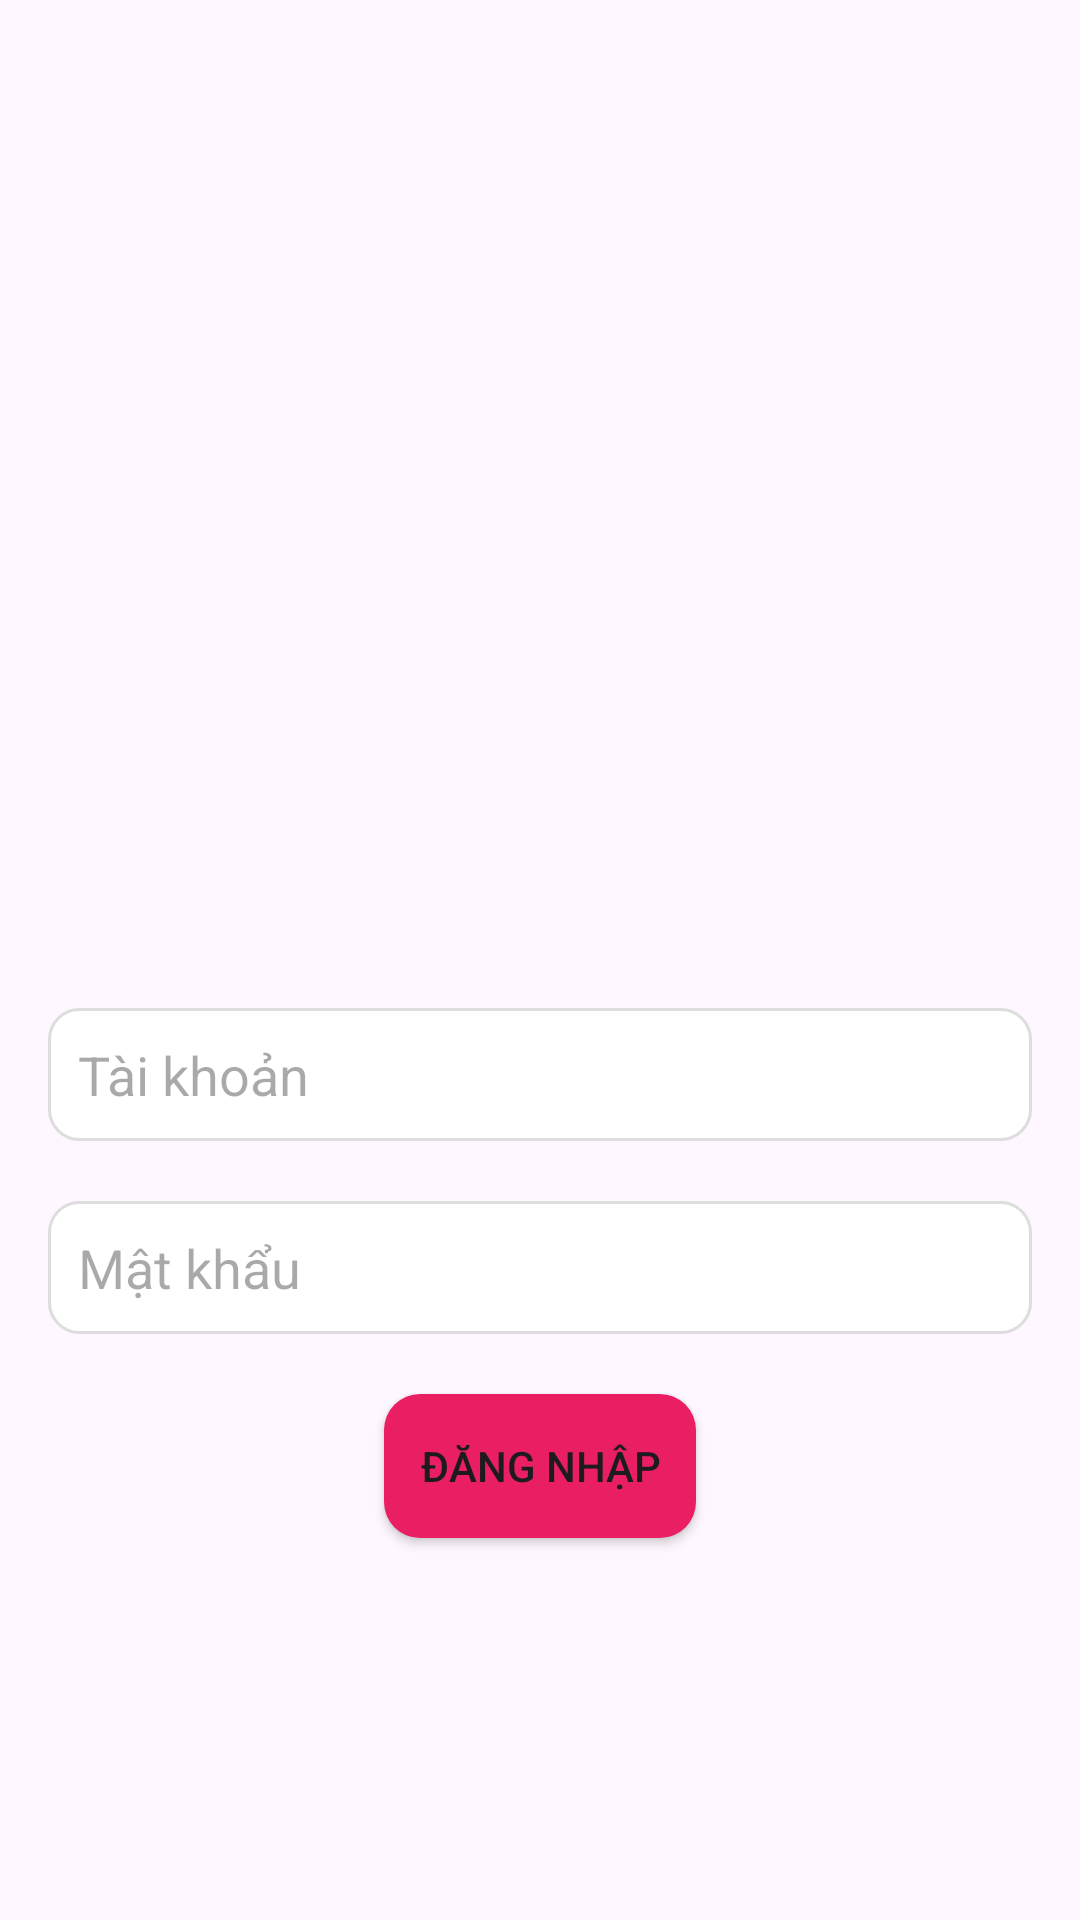

The Android layout XML behind this screen, and the referenced resources:
<!-- AndroidManifest.xml: application theme Theme.BTL_Nhom7 -->
<!-- res/layout/activity_login.xml -->
<?xml version="1.0" encoding="utf-8"?>
<RelativeLayout xmlns:android="http://schemas.android.com/apk/res/android"
    android:layout_width="match_parent"
    android:layout_height="match_parent"
    android:padding="16dp">



    

    

    <ImageView
        android:id="@+id/logo2"
        android:layout_width="120dp"
        android:layout_height="120dp"
        android:layout_alignParentStart="true"
        android:layout_alignParentTop="true"
        android:layout_alignParentEnd="true"
        android:layout_marginStart="152dp"
        android:layout_marginTop="100dp"
        android:layout_marginEnd="136dp"
        android:src="@drawable/hauilo" />

    
    <EditText
        android:id="@+id/txtUsername"

        android:layout_width="match_parent"
        android:layout_height="wrap_content"
        android:layout_below="@id/logo2"
        android:layout_marginTop="100dp"
        android:background="@drawable/rounded_edittext"
        android:hint="Tài khoản"
        android:inputType="text"
        android:padding="10dp" />

    <EditText
        android:background="@drawable/rounded_edittext"

        android:id="@+id/txtPassword"
        android:layout_width="match_parent"
        android:layout_height="wrap_content"
        android:layout_below="@id/txtUsername"
        android:layout_marginTop="20dp"
        android:hint="Mật khẩu"
        android:inputType="textPassword"
        android:padding="10dp" />

    
    <Button
        android:id="@+id/btnLogin"
        android:layout_width="wrap_content"
        android:layout_height="wrap_content"
        android:layout_below="@id/txtPassword"
        android:layout_centerHorizontal="true"
        android:background="@drawable/rounded_button"
        android:layout_marginTop="20dp"
        android:text="Đăng nhập" />

</RelativeLayout>
<!-- resources referenced by this layout -->
<resources>
  <!-- drawable rounded_button (drawable) -->
  <?xml version="1.0" encoding="utf-8"?>
  <shape xmlns:android="http://schemas.android.com/apk/res/android"
      android:shape="rectangle">
      <corners android:radius="12dp" />
      <solid android:color="#E91E63" />  
      <padding android:left="12dp" android:top="12dp" android:right="12dp" android:bottom="12dp" />
  </shape>
  <!-- drawable rounded_edittext (drawable) -->
  <?xml version="1.0" encoding="utf-8"?>
  <shape xmlns:android="http://schemas.android.com/apk/res/android">
      <solid android:color="#FFFFFF"/> 
      <corners android:radius="10dp"/> 
      <stroke android:width="1dp" android:color="#DDDDDD"/> 
      <padding android:left="10dp" android:top="10dp" android:right="10dp" android:bottom="10dp"/> 
  </shape>
  <style name="Theme.BTL_Nhom7" parent="Base.Theme.BTL_Nhom7" />
  <style name="Base.Theme.BTL_Nhom7" parent="Theme.Material3.DayNight">
          
          
      </style>
</resources>
